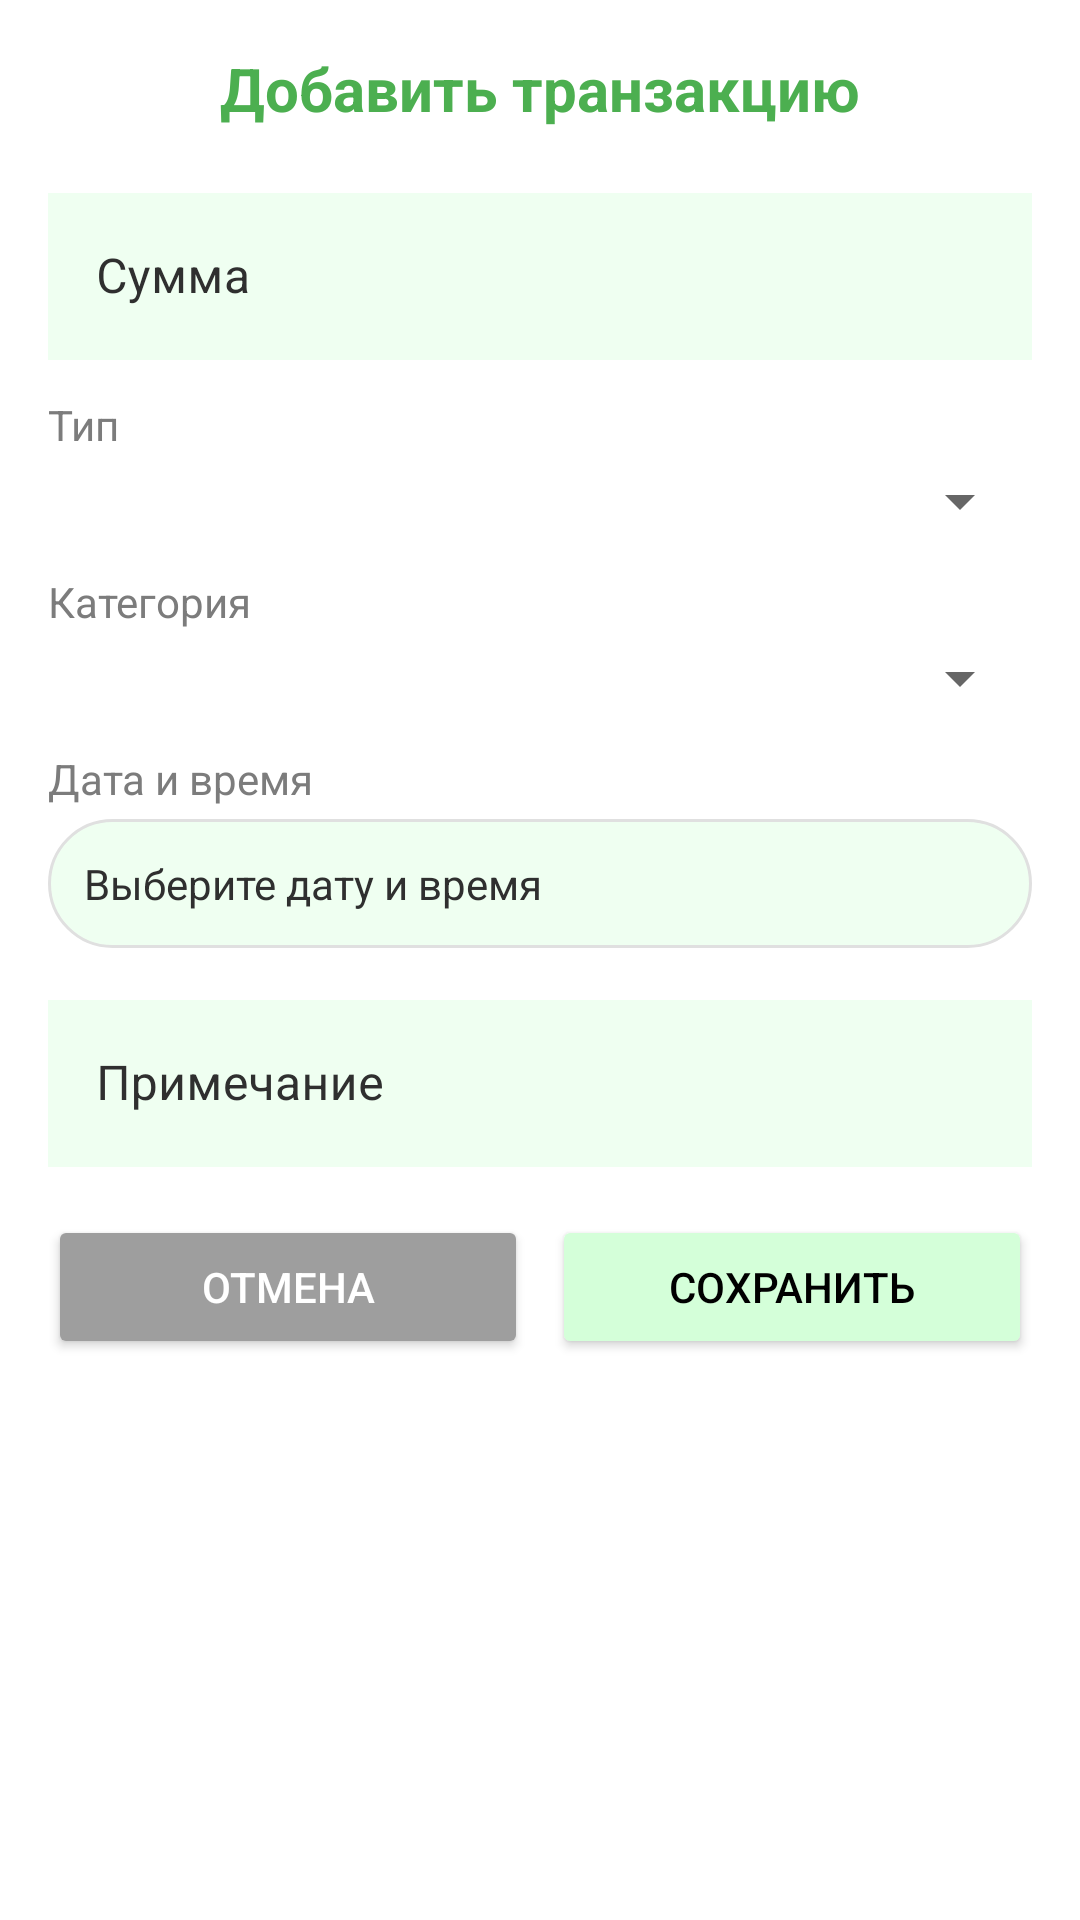

Produce the Android XML layout that renders to this screen, including the resource entries it uses.
<!-- AndroidManifest.xml: application theme Theme.HomeBudget -->
<!-- res/layout/dialog_add_transaction.xml -->
<?xml version="1.0" encoding="utf-8"?>
<LinearLayout xmlns:android="http://schemas.android.com/apk/res/android"
    android:layout_width="match_parent"
    android:layout_height="wrap_content"
    android:orientation="vertical"
    android:padding="16dp">

    <TextView
        android:layout_width="match_parent"
        android:layout_height="wrap_content"
        android:text="Добавить транзакцию"
        android:textSize="20sp"
        android:textStyle="bold"
        android:textColor="#4CAF50"
        android:layout_marginBottom="16dp"
        android:gravity="center" />

    <com.google.android.material.textfield.TextInputLayout
        android:layout_width="match_parent"
        android:layout_height="wrap_content"
        android:layout_marginBottom="12dp"
        android:textColorHint="#2F2F2F"
        style="@style/Widget.MaterialComponents.TextInputLayout.OutlinedBox">


        <EditText
            android:id="@+id/et_amount"
            android:layout_width="match_parent"
            android:layout_height="wrap_content"
            android:hint="Сумма"
            android:inputType="numberDecimal"
            android:textColor="#000000"
            android:background="@color/rounded_edittext"
            />
    </com.google.android.material.textfield.TextInputLayout>

    <TextView
        android:layout_width="match_parent"
        android:layout_height="wrap_content"
        android:text="Тип"
        android:textSize="14sp"
        android:textColor="#7C7C7C"
        android:layout_marginBottom="4dp" />

    <Spinner
        android:id="@+id/sp_type"
        android:layout_width="match_parent"
        android:layout_height="wrap_content"
        android:layout_marginBottom="12dp" />

    <TextView
        android:layout_width="match_parent"
        android:layout_height="wrap_content"
        android:text="Категория"
        android:textSize="14sp"
        android:textColor="#7C7C7C"
        android:layout_marginBottom="4dp" />

    <Spinner
        android:id="@+id/sp_category"
        android:layout_width="match_parent"
        android:layout_height="wrap_content"
        android:layout_marginBottom="12dp" />

    <TextView
        android:layout_width="match_parent"
        android:layout_height="wrap_content"
        android:text="Дата и время"
        android:textSize="14sp"
        android:textColor="#7C7C7C"
        android:layout_marginBottom="4dp" />

    <TextView
        android:id="@+id/tv_date_time"
        android:layout_width="match_parent"
        android:layout_height="wrap_content"
        android:padding="12dp"
        android:background="@drawable/search_background"
        android:textColor="#2F2F2F"
        android:text="Выберите дату и время"
        android:layout_marginBottom="12dp" />

    <com.google.android.material.textfield.TextInputLayout
        android:layout_width="match_parent"
        android:layout_height="wrap_content"
        android:layout_marginBottom="16dp"
        android:textColorHint="#2F2F2F"
        style="@style/Widget.MaterialComponents.TextInputLayout.OutlinedBox">

        <EditText
            android:id="@+id/et_note"
            android:layout_width="match_parent"
            android:layout_height="wrap_content"
            android:hint="Примечание"
            android:inputType="text"
            android:textColor="#000000"
            android:background="@color/rounded_edittext"
            />
    </com.google.android.material.textfield.TextInputLayout>

    <LinearLayout
        android:layout_width="match_parent"
        android:layout_height="wrap_content"
        android:orientation="horizontal">

        <Button
            android:id="@+id/btn_cancel"
            android:layout_width="0dp"
            android:layout_height="wrap_content"
            android:layout_weight="1"
            android:text="Отмена"
            android:backgroundTint="#9E9E9E"
            android:textColor="@android:color/white"
            android:layout_marginEnd="8dp" />

        <Button
            android:id="@+id/btn_save"
            android:layout_width="0dp"
            android:layout_height="wrap_content"
            android:layout_weight="1"
            android:text="Сохранить"
            android:backgroundTint="@color/rounded_button"
            android:textColor="@android:color/black"
            />
    </LinearLayout>

</LinearLayout>
<!-- resources referenced by this layout -->
<resources>
  <color name="rounded_button">#D4FFD9</color>
  <color name="rounded_edittext">#EFFFF1</color>
  <!-- drawable search_background (drawable) -->
  <?xml version="1.0" encoding="utf-8"?>
  <shape xmlns:android="http://schemas.android.com/apk/res/android"
      android:shape="rectangle">
      <solid android:color="@color/rounded_edittext" />
      <corners android:radius="24dp" />
      <stroke android:width="1dp" android:color="#E0E0E0" />
  </shape>
  <style name="Theme.HomeBudget" parent="Theme.MaterialComponents.DayNight.NoActionBar">
          <item name="colorPrimary">@color/primary_green</item>
          <item name="colorPrimaryVariant">@color/primary_green_dark</item>
          <item name="colorOnPrimary">@android:color/white</item>
          <item name="colorSecondary">#517852</item>
          <item name="colorSecondaryVariant">#517852</item>
          <item name="colorOnSecondary">@android:color/white</item>
          <item name="android:statusBarColor">?attr/colorPrimaryVariant</item>
          <item name="android:windowBackground">@color/background</item>
  
          
          <item name="materialButtonStyle">@style/Widget.MaterialComponents.Button</item>
      </style>
  <color name="primary_green">#4CAF50</color>
  <color name="primary_green_dark">#2E7D32</color>
  <color name="background">#FFFFFF</color>
</resources>
